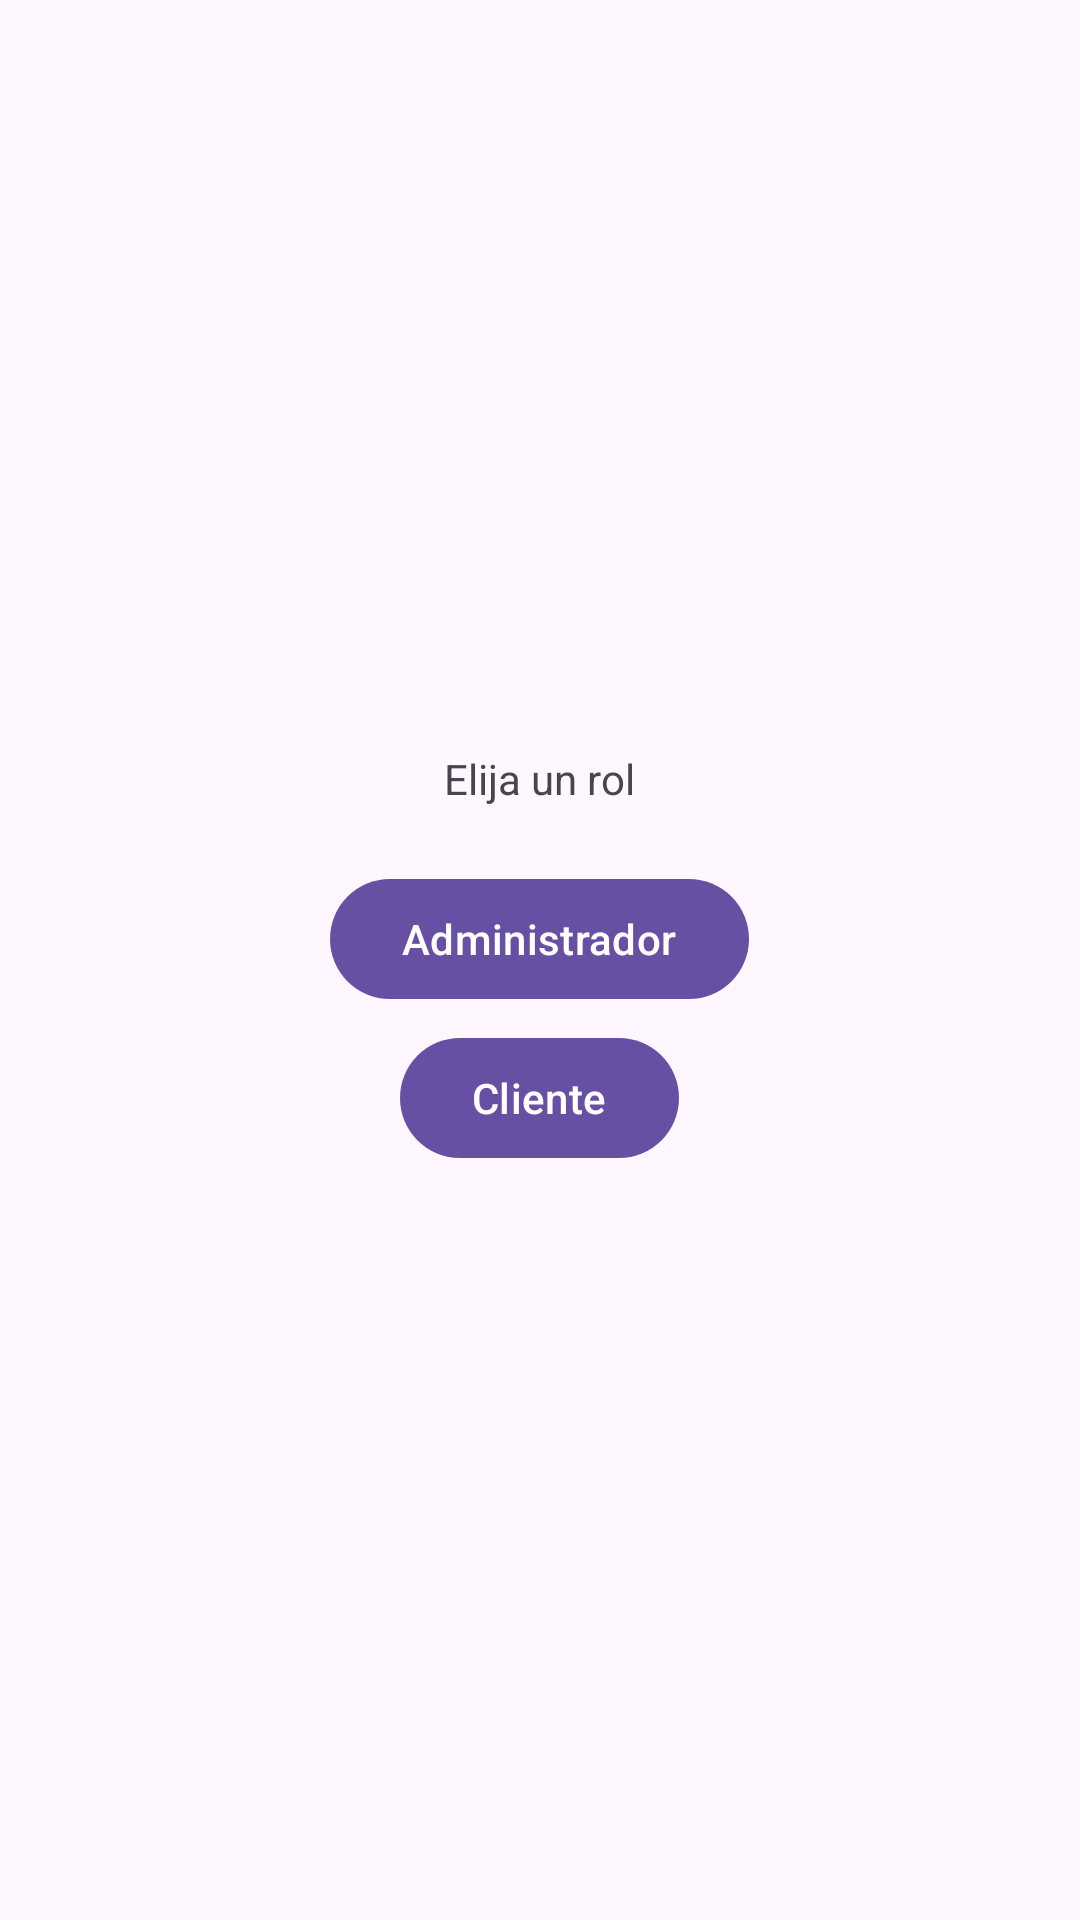

The Android layout XML behind this screen, and the referenced resources:
<!-- AndroidManifest.xml: application theme Theme.BookStar -->
<!-- res/layout/activity_elegir_rol.xml -->
<?xml version="1.0" encoding="utf-8"?>
<RelativeLayout
    xmlns:android="http://schemas.android.com/apk/res/android"
    xmlns:app="http://schemas.android.com/apk/res-auto"
    xmlns:tools="http://schemas.android.com/tools"
    android:layout_width="match_parent"
    android:layout_height="match_parent"
    tools:context=".Elegir_rol">

    <androidx.appcompat.widget.LinearLayoutCompat
        android:layout_width="match_parent"
        android:layout_height="match_parent"
        android:gravity="center"
        android:orientation="vertical">

        <TextView
            android:text="@string/Txt_rol"
            android:layout_width="wrap_content"
            android:layout_height="wrap_content"/>

        <com.google.android.material.button.MaterialButton
            android:id="@+id/Btn_rol_administrador"
            android:text="@string/Btn_rol_administrador"
            android:layout_marginTop="20dp"
            android:layout_width="wrap_content"
            android:layout_height="wrap_content"/>

        <com.google.android.material.button.MaterialButton
            android:id="@+id/Btn_rol_cliente"
            android:text="@string/Btn_rol_cliente"
            android:layout_marginTop="5dp"
            android:layout_width="wrap_content"
            android:layout_height="wrap_content"/>


    </androidx.appcompat.widget.LinearLayoutCompat>

</RelativeLayout>
<!-- resources referenced by this layout -->
<resources>
  <string name="Btn_rol_administrador">Administrador</string>
  <string name="Btn_rol_cliente">Cliente</string>
  <string name="Txt_rol">Elija un rol</string>
  <style name="Theme.BookStar" parent="Base.Theme.BookStar" />
  <style name="Base.Theme.BookStar" parent="Theme.Material3.DayNight.NoActionBar">
          
          
      </style>
</resources>
